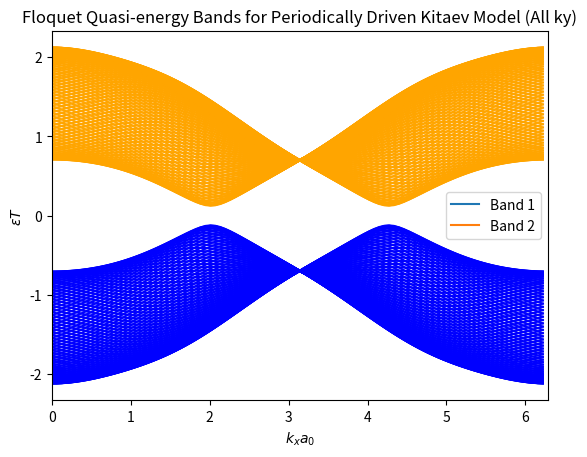

The matplotlib source for this figure:
# Code written to compute the total Unitary evolution operator for the periodically driven Kitaev honeycomb model in 2D 
import numpy as np
from scipy.linalg import expm
import matplotlib.pyplot as plt

def kitaev_hamiltonian(kx, ky, Jx, Jy, Jz, a0):
    dx_k = Jx * np.sin(kx * a0) + Jz * np.sin(ky * a0)
    dy_k = Jx + Jy * np.cos(kx * a0) + Jz * np.cos(ky * a0)
    sig_x = np.array([[0, 1], [1, 0]], dtype=complex)
    sig_y = np.array([[0, -1j], [1j, 0]], dtype=complex)
    H_k = dx_k * sig_x + dy_k * sig_y
    return H_k



a0 = 1.0
T = 2*np.pi
t_step = T / 6
J0 =  0.9/ 4  
kx = np.linspace(0, 2* np.pi, 100, endpoint=False)
ky = np.linspace(0, 2* np.pi, 100, endpoint=False)  # Doesnt matter that much but 0 = 2pi here 

# 6 pulses per period 
pulse = [
    (J0, 0, J0),    # T/6 Jx and Jz 
    (J0, 0, 0),    # 2*T/6 Jx 
    (J0, J0, 0),    # 3*T/6 Jx and Jy
    (0, J0, 0),    # 4*T/6 Jy 
    (0, J0, J0),    # 5*T/6 Jy and Jz 
    (0, 0, J0),    #  T Jz 
]
eigvals = np.zeros((len(kx), len(ky), 2), dtype=complex)
unitary_ops = []
unitary_ops_neg = []
for i, kx_val in enumerate(kx):
    for j, ky_val in enumerate(ky):
        U_total = np.eye(2, dtype=complex)
        for (Jx, Jy, Jz) in pulse:
            U = expm(-1j * kitaev_hamiltonian(kx_val, ky_val, Jx, Jy, Jz, a0) * t_step)
            U_total = U @ U_total
        eigvals[i, j, :] = np.linalg.eigvals(U_total)
epsilon_T = -np.angle(eigvals)  # as eigenvalues are exp(-i*epsilon*T)

ky_index = 0  # fix ky to plot epsilon * T vs kx
epsilon_T_kyslice = epsilon_T[:, ky_index, :]  # Eigenvalues for fixed ky, ky = 0 


# cont ky = 0 slice plot
bands_sorted = np.sort(epsilon_T_kyslice, axis=1)
plt.plot(kx, bands_sorted[:, 0], label='Band 1')
plt.plot(kx, bands_sorted[:, 1],  label='Band 2')
plt.title('Floquet Quasi-energy Bands for Periodically Driven Kitaev Model (ky=0)')
plt.xlabel(r'$k_x a_0$')
plt.ylabel(r'$\varepsilon T$')
plt.xlim([0, 2*np.pi])
#plt.ylim([-np.pi, np.pi])
plt.legend()
plt.savefig('Floquet_bands_kitaev_model_kx.png')
plt.show()

# Full 2D plot of bands
for i in range(len(ky)):
    epsilon_ky_vals = epsilon_T[:, i, :]
    bands_sorted1 = np.sort(epsilon_ky_vals, axis=1)
    plt.plot(kx, bands_sorted1[:, 0], color='blue')
    plt.plot(kx, bands_sorted1[:, 1], color='orange')
plt.title('Floquet Quasi-energy Bands for Periodically Driven Kitaev Model (All ky)')
plt.xlabel(r'$k_x a_0$')    
plt.ylabel(r'$\varepsilon T$')
plt.xlim([0, 2*np.pi])
#plt.ylim([-np.pi, np.pi])
plt.legend()
plt.savefig('Floquet_bands_kitaev_model_all_ky_test.png')
plt.show()
